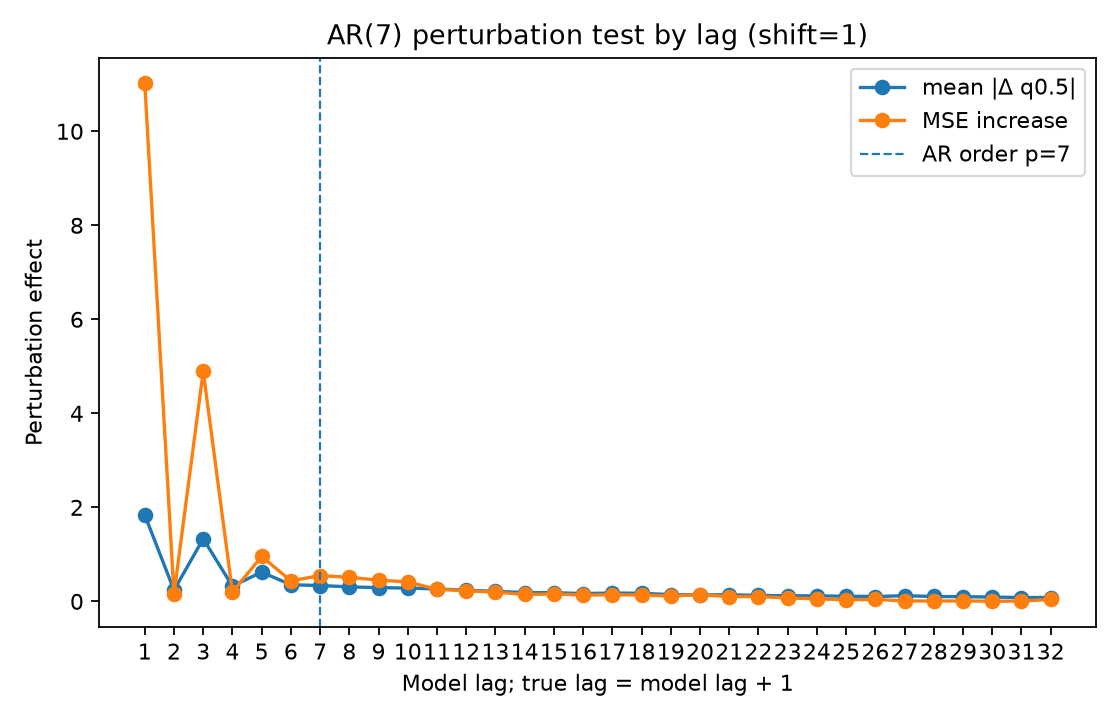

Source data for this figure (header and first rows):
lag, true_lag, is_within_ar_order, true_lag_within_ar_order, mean_abs_delta, mean_squared_delta, mse_to_conditional_mean_after_perturb, mse_increase_to_conditional_mean
1.0, 2.0, 1.0, 1.0, 1.838, 10.92, 16.81, 11.02
2.0, 3.0, 1.0, 1.0, 0.2397, 0.2108, 5.94, 0.1514
3.0, 4.0, 1.0, 1.0, 1.331, 4.974, 10.68, 4.894
4.0, 5.0, 1.0, 1.0, 0.3229, 0.4477, 5.987, 0.1983
5.0, 6.0, 1.0, 1.0, 0.6236, 1.061, 6.746, 0.9574
6.0, 7.0, 1.0, 1.0, 0.3525, 0.5174, 6.224, 0.4356
7.0, 8.0, 1.0, 0.0, 0.3375, 0.5089, 6.338, 0.5497
8.0, 9.0, 0.0, 0.0, 0.3088, 0.3979, 6.301, 0.512
9.0, 10.0, 0.0, 0.0, 0.2927, 0.3855, 6.241, 0.4522
10.0, 11.0, 0.0, 0.0, 0.2827, 0.35, 6.202, 0.4136
11.0, 12.0, 0.0, 0.0, 0.2658, 0.2909, 6.046, 0.2569
12.0, 13.0, 0.0, 0.0, 0.2361, 0.221, 6.013, 0.2246
13.0, 14.0, 0.0, 0.0, 0.2143, 0.1757, 5.986, 0.1976
14.0, 15.0, 0.0, 0.0, 0.188, 0.1413, 5.936, 0.1469
15.0, 16.0, 0.0, 0.0, 0.1839, 0.1578, 5.948, 0.1592
16.0, 17.0, 0.0, 0.0, 0.166, 0.1235, 5.921, 0.1326
17.0, 18.0, 0.0, 0.0, 0.1771, 0.1255, 5.931, 0.1422
18.0, 19.0, 0.0, 0.0, 0.1725, 0.1301, 5.923, 0.1343
19.0, 20.0, 0.0, 0.0, 0.1429, 0.09046, 5.904, 0.1148
20.0, 21.0, 0.0, 0.0, 0.137, 0.08639, 5.931, 0.1421
21.0, 22.0, 0.0, 0.0, 0.1407, 0.08033, 5.889, 0.1005
22.0, 23.0, 0.0, 0.0, 0.1259, 0.07258, 5.891, 0.1023
23.0, 24.0, 0.0, 0.0, 0.1204, 0.05686, 5.861, 0.07207
24.0, 25.0, 0.0, 0.0, 0.1166, 0.05334, 5.844, 0.05516
25.0, 26.0, 0.0, 0.0, 0.1101, 0.04439, 5.822, 0.03365
26.0, 27.0, 0.0, 0.0, 0.1036, 0.04205, 5.83, 0.04153
27.0, 28.0, 0.0, 0.0, 0.1197, 0.04839, 5.798, 0.009674
28.0, 29.0, 0.0, 0.0, 0.1038, 0.04456, 5.796, 0.007615
29.0, 30.0, 0.0, 0.0, 0.1001, 0.0352, 5.798, 0.009077
30.0, 31.0, 0.0, 0.0, 0.09171, 0.03213, 5.792, 0.003283
31.0, 32.0, 0.0, 0.0, 0.08217, 0.02301, 5.795, 0.006615
32.0, 33.0, 0.0, 0.0, 0.08194, 0.02284, 5.83, 0.0416
